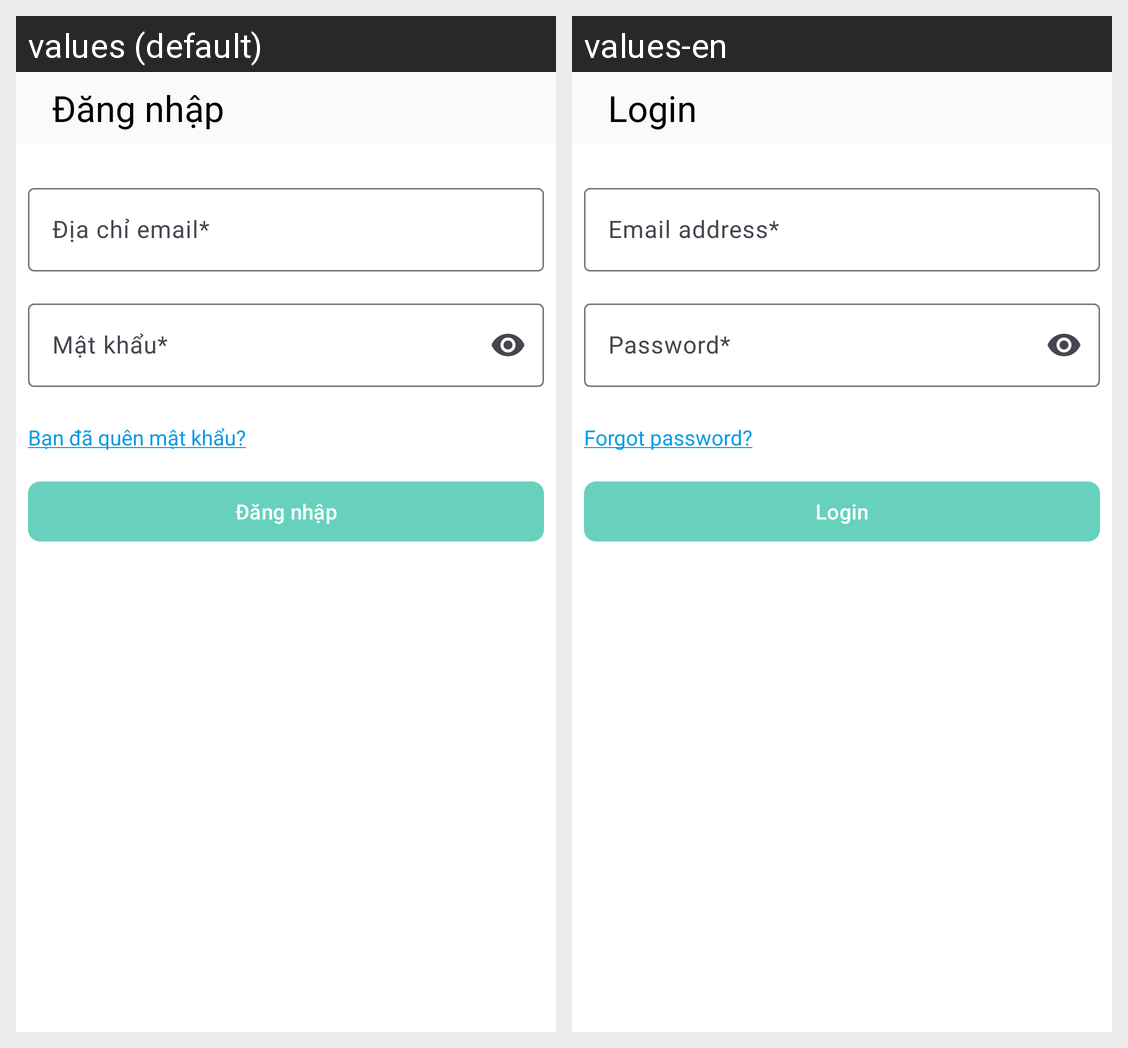

Strings drawn on this Android screen and how each of the app's shown locales translates them:
Android screen res/layout/activity_login.xml rendered under 2 locales, left to right: values (default), values-en. Device: Nexus 5 (rendered at 1080×1920; each locale shown at half size, 540×960, under a caption strip naming it); theme GdxThemeApp.
Strings drawn on this screen, with the default value and each locale's value (text and hints the layout hard-codes, and strings that could not be matched under every locale, appear in the picture but are not listed):

login_text
  values: Đăng nhập
  values-en: Login

email_address
  values: Địa chỉ email*
  values-en: Email address*

password
  values: Mật khẩu*
  values-en: Password*

forgot_password
  values: Bạn đã quên mật khẩu?
  values-en: Forgot password?
